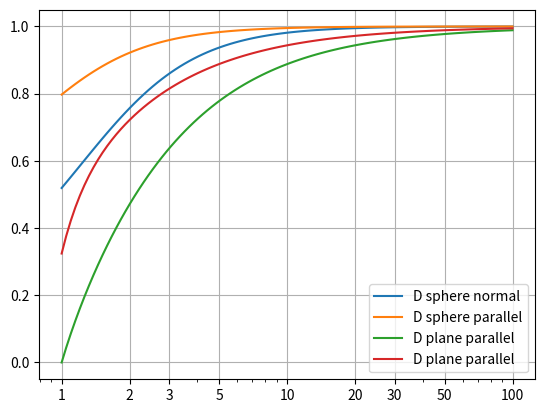

Here is the Python script that generated this plot:
# (c) 2017 Gregor Mitscha-Baude
import numpy as np
import matplotlib.pyplot as plt

def Dt_plane(h, r):
    x = r/h
    return 1. - 9./16.*x + 1./8.*x**3 - 45./256.*x**4 - 1/16.*x**5

def Dn_plane(l, r, N=20):
    alpha = np.arccosh(l/r)
    sinh = np.sinh
    s = 0.
    for n in range(1, N):
        n = float(n)
        K = n*(n+1)/(2*n-1)/(2*n+3)
        s += K*((2*sinh((2*n+1)*alpha)+(2*n+1)*sinh(2*alpha))/(4*(sinh((n+.5)*alpha))**2-(2*n+1)**2*(sinh(alpha))**2) - 1)
    return 1./((4./3.)*sinh(alpha)*s)
    
def Dn_sphere(l, r, R): # happel brenner
    l = l + R
    return 1. / (1. + 9./4.*r*R/l**2 + 3./4./l**4*(-2.*r**3*R + 27./4.*r**2*R**2 + 3.*r*R**3))
    
def Dt_sphere(l, r, R): # happel brenner
    l = l + R
    return 1. / (1. + 9./16.*r*R/l**2 + 3./8./l**4*(r**3*R + 27./32.*r**2*R**2 + 3.*r*R**3))

r = 1.
# TODO: for large R, approximation breaks down completely..
# better use plane in that case!
R = 1. #2.0779 / 0.11
x = np.logspace(1e-10, 2, 100)

plt.plot(x, Dn_sphere(x, r, R), label="D sphere normal")
plt.plot(x, Dt_sphere(x, r, R), label="D sphere parallel")
plt.plot(x, Dn_plane(x, r), label="D plane parallel")
plt.plot(x, Dt_plane(x, r), label="D plane parallel")
plt.xscale("log")
ticks = [1, 2, 3, 5, 10, 20, 30, 50, 100]
plt.xticks(ticks, ticks)
plt.grid()
plt.legend(loc="lower right")